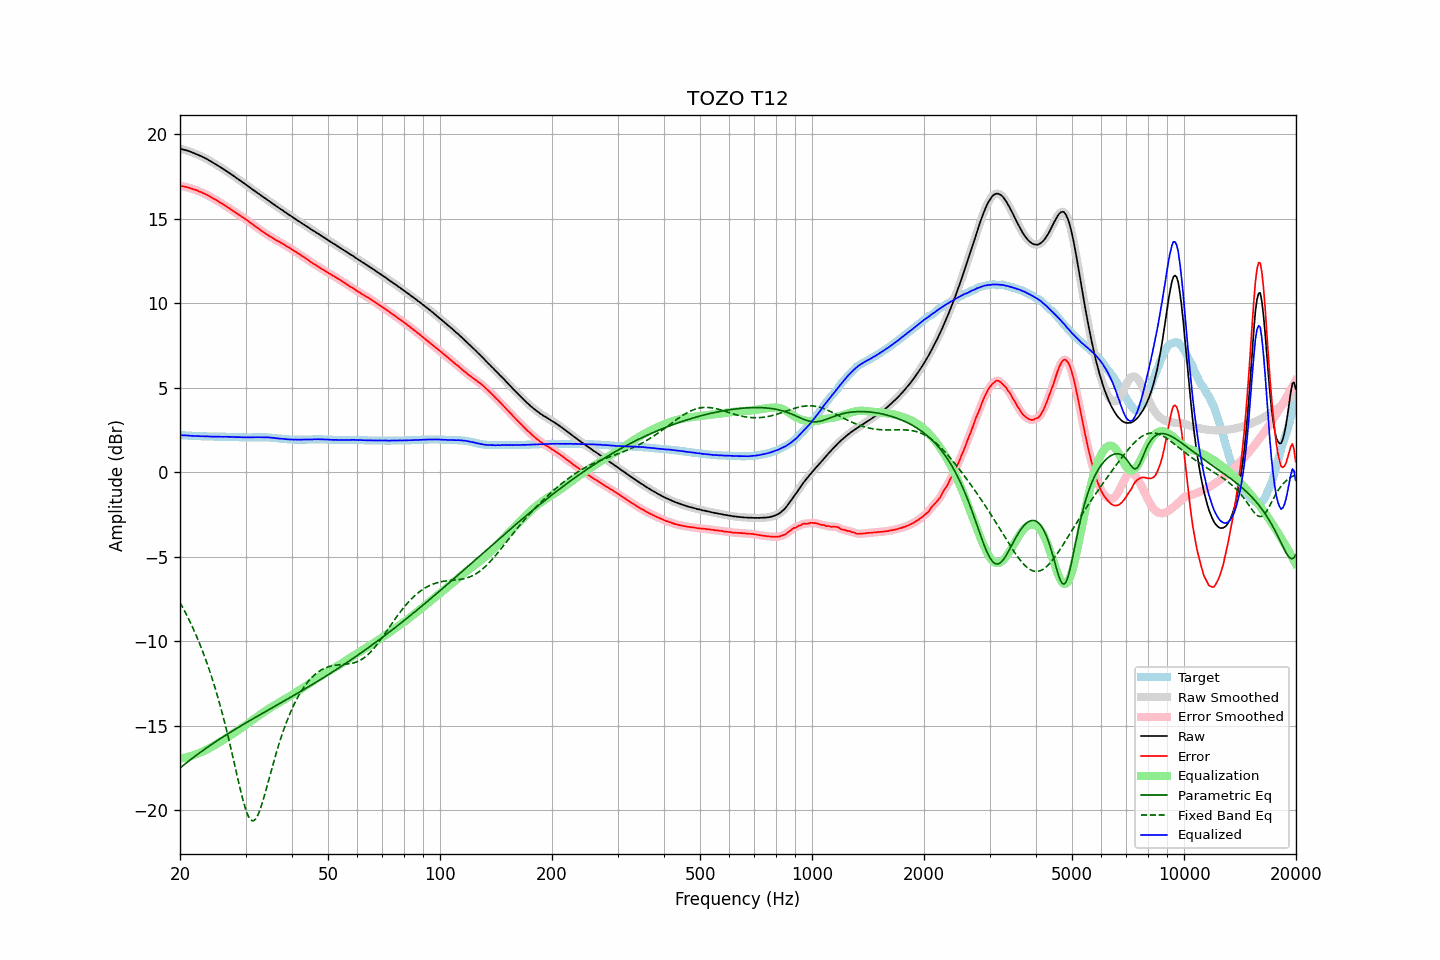

The table this chart was drawn from, first rows:
frequency, raw, error, smoothed, error_smoothed, equalization, parametric_eq, fixed_band_eq, equalized_raw, equalized_smoothed, target
20.00, 19.12, 16.94, 19.12, 16.93, -16.94, -17.49, -7.70, 2.19, 2.19, 2.19
20.20, 19.10, 16.92, 19.10, 16.92, -16.92, -17.42, -7.87, 2.18, 2.18, 2.19
20.40, 19.08, 16.91, 19.08, 16.90, -16.90, -17.34, -8.05, 2.18, 2.18, 2.18
20.61, 19.05, 16.88, 19.06, 16.88, -16.88, -17.26, -8.23, 2.17, 2.18, 2.18
20.81, 19.03, 16.87, 19.03, 16.86, -16.86, -17.19, -8.41, 2.17, 2.17, 2.17
21.02, 19.00, 16.84, 19.00, 16.84, -16.83, -17.11, -8.60, 2.17, 2.17, 2.17
21.23, 18.96, 16.81, 18.97, 16.81, -16.81, -17.04, -8.80, 2.16, 2.16, 2.16
21.44, 18.93, 16.78, 18.93, 16.77, -16.78, -16.97, -9.00, 2.15, 2.15, 2.16
21.66, 18.89, 16.75, 18.89, 16.74, -16.75, -16.89, -9.21, 2.15, 2.15, 2.15
21.87, 18.85, 16.71, 18.86, 16.71, -16.71, -16.82, -9.42, 2.14, 2.14, 2.15
22.09, 18.82, 16.69, 18.82, 16.68, -16.68, -16.75, -9.64, 2.14, 2.14, 2.14
22.31, 18.78, 16.65, 18.78, 16.64, -16.64, -16.68, -9.86, 2.14, 2.14, 2.14
22.54, 18.73, 16.60, 18.74, 16.60, -16.60, -16.61, -10.09, 2.13, 2.13, 2.14
22.76, 18.69, 16.57, 18.69, 16.56, -16.56, -16.54, -10.33, 2.13, 2.13, 2.13
22.99, 18.64, 16.52, 18.65, 16.52, -16.52, -16.47, -10.57, 2.12, 2.12, 2.13
23.22, 18.60, 16.49, 18.60, 16.48, -16.48, -16.40, -10.82, 2.12, 2.12, 2.12
23.45, 18.55, 16.44, 18.55, 16.44, -16.43, -16.34, -11.08, 2.12, 2.12, 2.12
23.69, 18.50, 16.39, 18.50, 16.39, -16.38, -16.27, -11.35, 2.12, 2.12, 2.12
23.92, 18.44, 16.34, 18.45, 16.34, -16.33, -16.21, -11.63, 2.11, 2.11, 2.11
24.16, 18.39, 16.29, 18.39, 16.28, -16.28, -16.14, -11.91, 2.11, 2.11, 2.11
24.40, 18.33, 16.23, 18.33, 16.23, -16.23, -16.08, -12.20, 2.10, 2.10, 2.11
24.65, 18.27, 16.17, 18.28, 16.17, -16.18, -16.01, -12.50, 2.10, 2.10, 2.11
24.89, 18.22, 16.13, 18.22, 16.12, -16.12, -15.95, -12.81, 2.10, 2.10, 2.10
25.14, 18.16, 16.07, 18.16, 16.06, -16.06, -15.88, -13.13, 2.10, 2.10, 2.10
25.39, 18.10, 16.00, 18.10, 16.01, -16.00, -15.82, -13.46, 2.10, 2.10, 2.10
25.65, 18.04, 15.95, 18.04, 15.95, -15.95, -15.76, -13.80, 2.10, 2.10, 2.10
25.91, 17.98, 15.89, 17.98, 15.89, -15.89, -15.70, -14.15, 2.10, 2.09, 2.10
26.16, 17.92, 15.83, 17.92, 15.83, -15.83, -15.64, -14.52, 2.09, 2.09, 2.10
26.43, 17.86, 15.77, 17.86, 15.77, -15.77, -15.58, -14.89, 2.09, 2.09, 2.10
26.69, 17.80, 15.72, 17.80, 15.71, -15.71, -15.52, -15.27, 2.10, 2.09, 2.09
26.96, 17.73, 15.65, 17.74, 15.65, -15.65, -15.46, -15.66, 2.09, 2.09, 2.09
27.23, 17.67, 15.59, 17.67, 15.58, -15.58, -15.40, -16.06, 2.09, 2.09, 2.09
27.50, 17.60, 15.52, 17.61, 15.52, -15.52, -15.34, -16.47, 2.08, 2.09, 2.09
27.77, 17.54, 15.46, 17.54, 15.46, -15.46, -15.28, -16.88, 2.08, 2.08, 2.09
28.05, 17.47, 15.40, 17.47, 15.39, -15.39, -15.22, -17.30, 2.08, 2.08, 2.08
28.33, 17.40, 15.33, 17.41, 15.33, -15.33, -15.16, -17.73, 2.07, 2.08, 2.08
28.62, 17.34, 15.27, 17.34, 15.27, -15.27, -15.11, -18.14, 2.08, 2.07, 2.08
28.90, 17.27, 15.21, 17.27, 15.20, -15.20, -15.05, -18.55, 2.07, 2.07, 2.07
29.19, 17.21, 15.15, 17.21, 15.14, -15.14, -14.99, -18.95, 2.07, 2.07, 2.07
29.48, 17.13, 15.07, 17.14, 15.08, -15.08, -14.94, -19.33, 2.06, 2.06, 2.07
29.78, 17.07, 15.02, 17.07, 15.01, -15.01, -14.88, -19.67, 2.06, 2.06, 2.06
30.08, 17.00, 14.95, 17.00, 14.94, -14.94, -14.82, -19.98, 2.06, 2.06, 2.06
30.38, 16.93, 14.88, 16.93, 14.88, -14.88, -14.77, -20.23, 2.06, 2.06, 2.06
30.68, 16.86, 14.81, 16.86, 14.81, -14.81, -14.71, -20.43, 2.06, 2.06, 2.06
30.99, 16.79, 14.74, 16.79, 14.74, -14.74, -14.66, -20.56, 2.06, 2.06, 2.06
31.30, 16.72, 14.67, 16.73, 14.67, -14.67, -14.60, -20.61, 2.06, 2.06, 2.06
31.61, 16.66, 14.60, 16.66, 14.60, -14.60, -14.55, -20.60, 2.07, 2.06, 2.07
31.93, 16.59, 14.53, 16.59, 14.53, -14.53, -14.49, -20.51, 2.07, 2.07, 2.07
32.24, 16.52, 14.46, 16.53, 14.46, -14.46, -14.44, -20.36, 2.06, 2.07, 2.07
32.57, 16.46, 14.40, 16.46, 14.39, -14.39, -14.38, -20.15, 2.07, 2.07, 2.07
32.89, 16.39, 14.33, 16.39, 14.32, -14.32, -14.33, -19.90, 2.07, 2.07, 2.07
33.22, 16.32, 14.26, 16.32, 14.26, -14.26, -14.27, -19.61, 2.07, 2.07, 2.07
33.55, 16.25, 14.19, 16.25, 14.19, -14.19, -14.22, -19.29, 2.06, 2.06, 2.07
33.89, 16.19, 14.13, 16.19, 14.13, -14.13, -14.17, -18.96, 2.06, 2.06, 2.07
34.23, 16.12, 14.07, 16.13, 14.07, -14.07, -14.11, -18.61, 2.06, 2.06, 2.06
34.57, 16.06, 14.01, 16.06, 14.01, -14.00, -14.06, -18.26, 2.06, 2.06, 2.06
34.92, 15.99, 13.95, 15.99, 13.95, -13.94, -14.00, -17.91, 2.05, 2.05, 2.05
35.27, 15.92, 13.89, 15.93, 13.89, -13.89, -13.95, -17.56, 2.04, 2.04, 2.04
35.62, 15.86, 13.84, 15.86, 13.83, -13.83, -13.89, -17.22, 2.03, 2.03, 2.03
35.97, 15.79, 13.77, 15.79, 13.77, -13.77, -13.84, -16.89, 2.02, 2.02, 2.03
... 635 more rows
